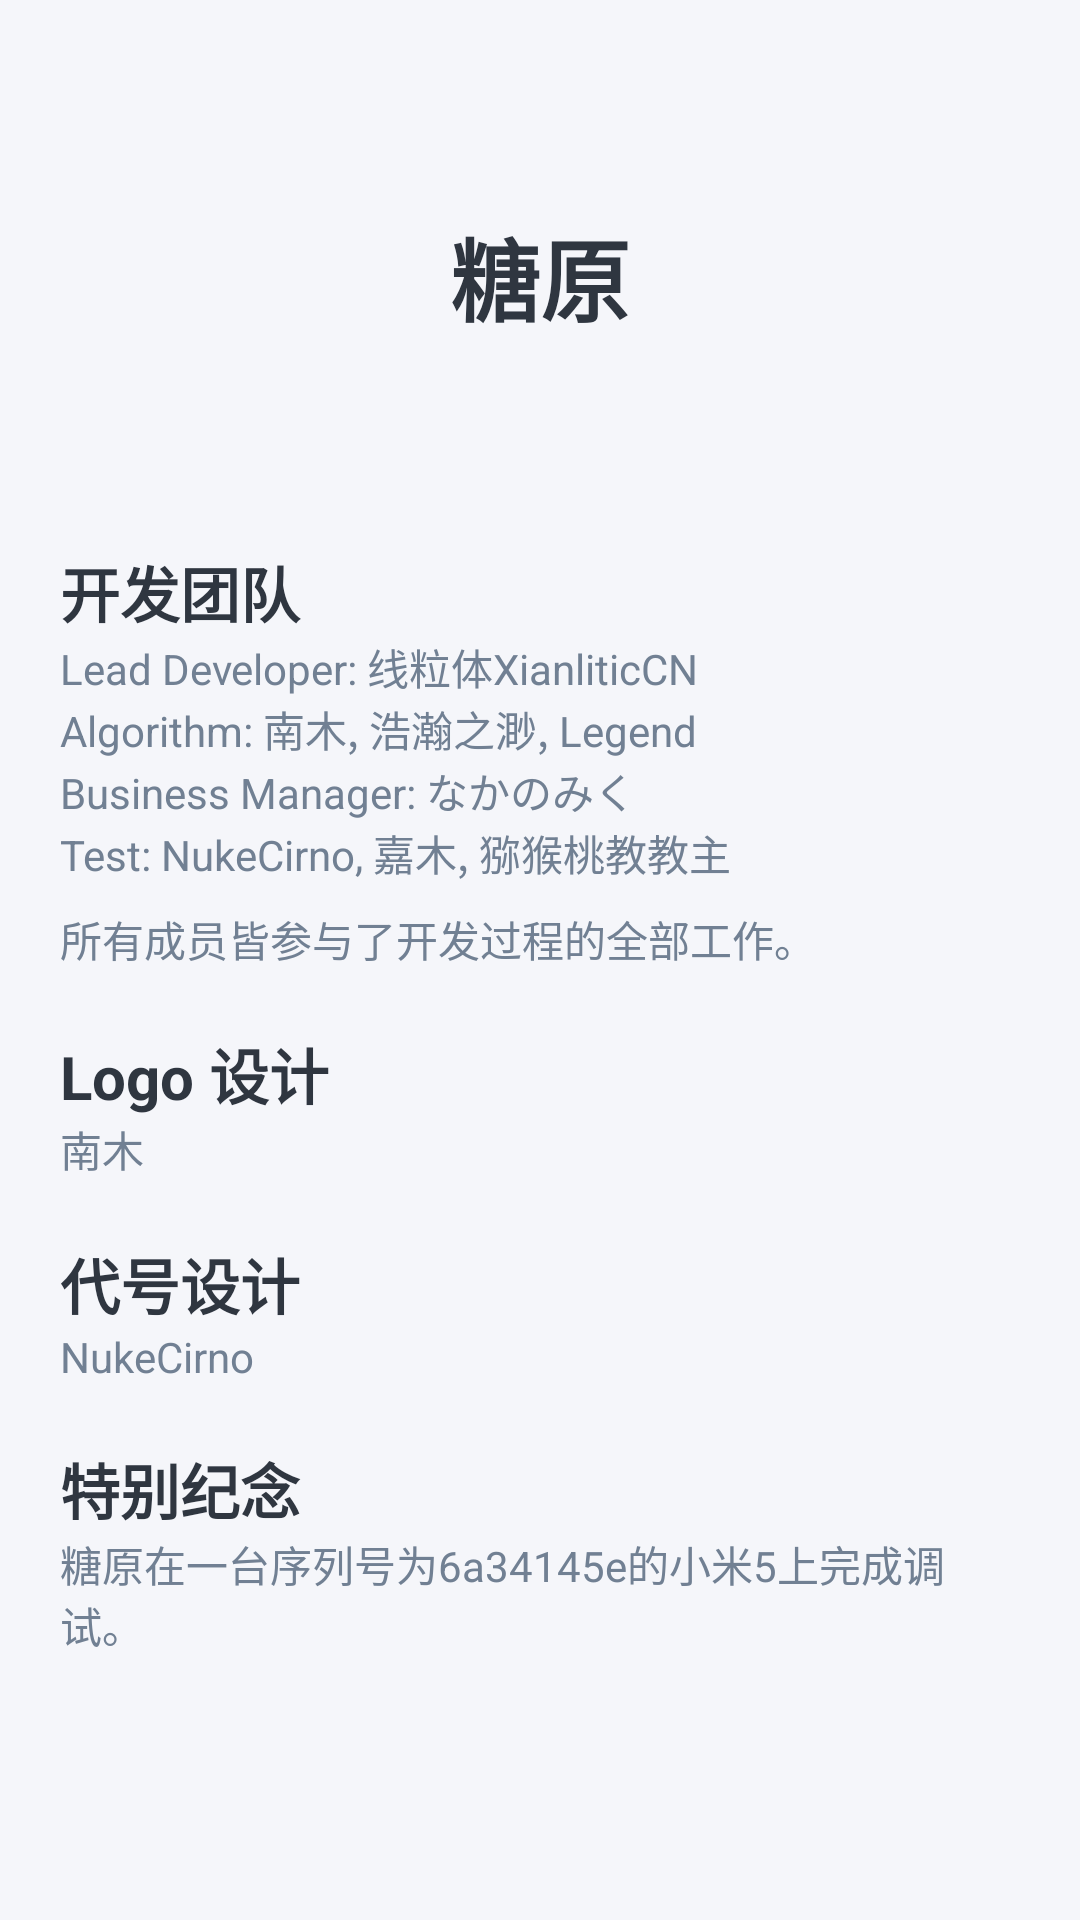

Android layout source for this screen:
<!-- AndroidManifest.xml: application theme Theme.Tangyuan -->
<!-- res/layout/fragment_about.xml -->
<?xml version="1.0" encoding="utf-8"?>
<ScrollView xmlns:android="http://schemas.android.com/apk/res/android"
    xmlns:tools="http://schemas.android.com/tools"
    android:layout_width="match_parent"
    android:layout_height="match_parent"
    tools:context=".ui.AboutFragment">

    <LinearLayout
        android:layout_width="match_parent"
        android:layout_height="wrap_content"
        android:orientation="vertical"
        android:paddingStart="20dp"
        android:paddingEnd="20dp">

        <ImageView
            android:layout_width="wrap_content"
            android:layout_height="wrap_content"
            android:layout_gravity="center"
            android:layout_marginTop="50dp"
            android:background="@drawable/ic_launcher_bg"
            android:src="@drawable/ic_launcher_fg" />

        <TextView
            android:layout_width="wrap_content"
            android:layout_height="match_parent"
            android:layout_gravity="center"
            android:layout_marginTop="20dp"
            android:text="@string/app_name"
            android:textSize="30sp"
            android:textStyle="bold" />

        <TextView
            android:id="@+id/textVersion"
            android:layout_width="wrap_content"
            android:layout_height="match_parent"
            android:layout_gravity="center"
            android:fontFamily="monospace"
            android:textColor="?android:attr/textColorSecondary"
            android:textStyle="bold" />

        <TextView
            android:layout_width="match_parent"
            android:layout_height="wrap_content"
            android:layout_marginTop="50dp"
            android:text="@string/development_team"
            android:textSize="20sp"
            android:textStyle="bold" />

        <TextView
            android:layout_width="wrap_content"
            android:layout_height="wrap_content"
            android:text="Lead Developer: 线粒体XianliticCN"
            android:textColor="?android:attr/textColorSecondary" />

        <TextView
            android:layout_width="wrap_content"
            android:layout_height="wrap_content"
            android:text="Algorithm: 南木, 浩瀚之渺, Legend"
            android:textColor="?android:attr/textColorSecondary" />


        <TextView
            android:layout_width="wrap_content"
            android:layout_height="wrap_content"
            android:text="Business Manager: なかのみく"
            android:textColor="?android:attr/textColorSecondary" />

        <TextView
            android:layout_width="wrap_content"
            android:layout_height="wrap_content"
            android:text="Test: NukeCirno, 嘉木, 猕猴桃教教主"
            android:textColor="?android:attr/textColorSecondary" />

        <TextView
            android:layout_width="wrap_content"
            android:layout_height="wrap_content"
            android:layout_marginTop="8dp"
            android:text="@string/all_members_joined_developing"
            android:textColor="?android:attr/textColorSecondary" />

        <TextView
            android:layout_width="match_parent"
            android:layout_height="wrap_content"
            android:layout_marginTop="20dp"
            android:text="@string/logo_design"
            android:textSize="20sp"
            android:textStyle="bold" />

        <TextView
            android:layout_width="match_parent"
            android:layout_height="wrap_content"
            android:text="南木"
            android:textColor="?android:attr/textColorSecondary" />

        <TextView
            android:layout_width="match_parent"
            android:layout_height="wrap_content"
            android:layout_marginTop="20dp"
            android:text="@string/codename_design"
            android:textSize="20sp"
            android:textStyle="bold" />

        <TextView
            android:layout_width="match_parent"
            android:layout_height="wrap_content"
            android:text="NukeCirno"
            android:textColor="?android:attr/textColorSecondary" />

        <TextView
            android:layout_width="match_parent"
            android:layout_height="wrap_content"
            android:layout_marginTop="20dp"
            android:text="@string/special_commemoration"
            android:textSize="20sp"
            android:textStyle="bold" />

        <TextView
            android:layout_width="match_parent"
            android:layout_height="wrap_content"
            android:layout_marginBottom="20dp"
            android:text="@string/test_on_mi5"
            android:textColor="?android:attr/textColorSecondary" />
    </LinearLayout>
</ScrollView>
<!-- resources referenced by this layout -->
<resources>
  <string name="all_members_joined_developing">所有成员皆参与了开发过程的全部工作。</string>
  <string name="app_name">糖原</string>
  <string name="codename_design">代号设计</string>
  <string name="development_team">开发团队</string>
  <string name="logo_design">Logo 设计</string>
  <string name="special_commemoration">特别纪念</string>
  <string name="test_on_mi5">糖原在一台序列号为6a34145e的小米5上完成调试。</string>
  <style name="Theme.Tangyuan" parent="Theme.MaterialComponents.DayNight.DarkActionBar">
          
          <item name="colorPrimary">@color/mazarine_blue</item>
          <item name="colorPrimaryVariant">@color/mazarine_blue</item>
          <item name="colorOnPrimary">@color/lynx_white</item>
          
          <item name="colorSecondary">@color/nanohanacha_gold</item>
          <item name="colorSecondaryVariant">@color/teal_700</item>
          <item name="colorOnSecondary">@color/black</item>
          
          <item name="android:statusBarColor">@color/lynx_white</item>
          
          <item name="android:windowBackground">@color/lynx_white</item>
          <item name="android:textColor">@color/electromagnetic</item>
          <item name="android:textColorSecondary">@color/chain_gang_grey</item>
      </style>
  <color name="mazarine_blue">#273c75</color>
  <color name="lynx_white">#f5f6fa</color>
  <color name="nanohanacha_gold">#e1b12c</color>
  <color name="teal_700">#FF018786</color>
  <color name="black">#FF000000</color>
  <color name="electromagnetic">#2f3640</color>
  <color name="chain_gang_grey">#718093</color>
</resources>
